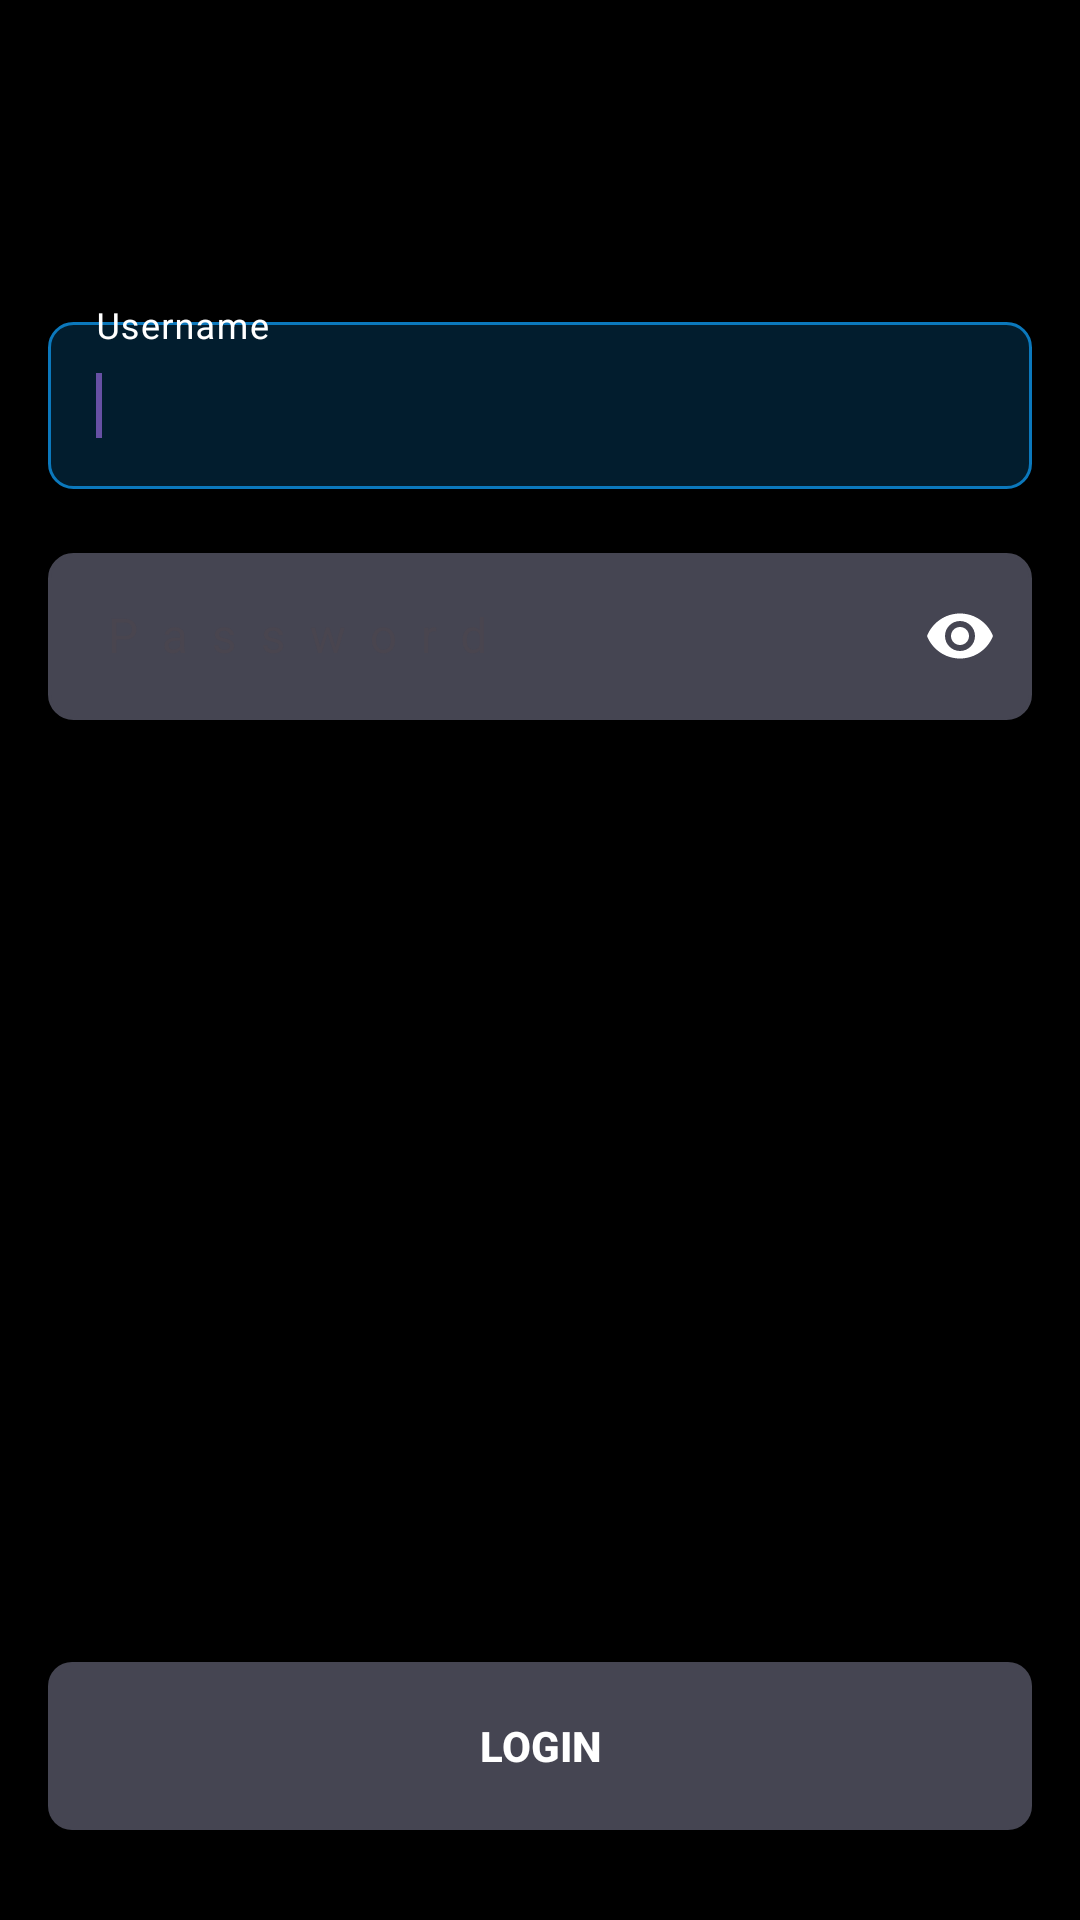

Write the Android layout XML for this screen, with the resource values it uses.
<!-- AndroidManifest.xml: application theme Theme._77login -->
<!-- res/layout/fragment_signin.xml -->
<?xml version="1.0" encoding="utf-8"?>
<androidx.constraintlayout.widget.ConstraintLayout xmlns:android="http://schemas.android.com/apk/res/android"
    android:layout_width="match_parent"
    android:layout_height="match_parent"
    android:background="@color/black"
    xmlns:app="http://schemas.android.com/apk/res-auto"
    xmlns:tools="http://schemas.android.com/tools">

    <androidx.constraintlayout.widget.Guideline
        android:id="@+id/leftGuideLine"
        android:layout_width="wrap_content"
        android:layout_height="wrap_content"
        android:orientation="vertical"
        app:layout_constraintGuide_begin="16dp" />

    <androidx.constraintlayout.widget.Guideline
        android:id="@+id/rightGuideLine"
        android:layout_width="wrap_content"
        android:layout_height="wrap_content"
        android:orientation="vertical"
        app:layout_constraintGuide_end="16dp" />

    <androidx.appcompat.widget.AppCompatImageView
        android:id="@+id/ivLogo"
        android:layout_width="wrap_content"
        android:layout_height="wrap_content"
        android:layout_marginTop="70dp"
        android:src="@drawable/ic_launcher_background"
        app:layout_constraintTop_toTopOf="parent"
        app:layout_constraintEnd_toStartOf="@+id/rightGuideLine"
        app:layout_constraintStart_toStartOf="@+id/leftGuideLine"
        />

    <com.google.android.material.textfield.TextInputLayout
        android:id="@+id/inputLayoutUserName"
        android:layout_width="0dp"
        android:layout_height="wrap_content"
        android:layout_marginTop="32dp"
        android:hint="@string/username"
        app:endIconTint="@color/white"
        app:errorIconDrawable="@null"
        app:hintTextColor="@color/white"
        app:layout_constraintTop_toBottomOf="@+id/ivLogo"
        app:layout_constraintEnd_toStartOf="@+id/rightGuideLine"
        app:layout_constraintStart_toStartOf="@+id/leftGuideLine"
        >

        <com.google.android.material.textfield.TextInputEditText
            android:id="@+id/inputUserName"
            android:layout_width="match_parent"
            android:layout_height="wrap_content"
            android:background="@drawable/bg_input_field_selector"
            android:imeOptions="actionGo"
            android:inputType="text"
            android:letterSpacing=".5"
            android:maxLines="1"
            android:textColor="@color/white" />

        <requestFocus />

    </com.google.android.material.textfield.TextInputLayout>

    <com.google.android.material.textfield.TextInputLayout
        android:id="@+id/inputLayoutPassword"
        android:layout_width="0dp"
        android:layout_height="wrap_content"
        android:layout_marginTop="16dp"
        android:hint="@string/password"
        app:endIconMode="password_toggle"
        app:endIconTint="@color/white"
        app:errorIconDrawable="@null"
        app:hintTextColor="@color/white"
        app:layout_constraintEnd_toStartOf="@+id/rightGuideLine"
        app:layout_constraintStart_toStartOf="@+id/leftGuideLine"
        app:layout_constraintTop_toBottomOf="@+id/inputLayoutUserName"
       >

        <com.google.android.material.textfield.TextInputEditText
            android:id="@+id/inputPassword"
            android:layout_width="match_parent"
            android:layout_height="wrap_content"
            android:background="@drawable/bg_input_field_selector"
            android:imeOptions="actionGo"
            android:inputType="textPassword"
            android:letterSpacing=".5"
            android:maxLines="1"
            android:textColor="@color/white" />

    </com.google.android.material.textfield.TextInputLayout>

    <androidx.appcompat.widget.AppCompatButton
        android:id="@+id/btnLogin"
        android:layout_width="0dp"
        android:layout_height="56dp"
        android:layout_marginTop="32dp"
        android:layout_marginBottom="30dp"
        android:enabled="false"
        android:text="@string/login"
        android:textStyle="bold"
        android:textColor="@color/white"
        android:background="@drawable/bg_button_selector"
        app:layout_constraintBottom_toBottomOf="parent"
        app:layout_constraintEnd_toStartOf="@+id/rightGuideLine"
        app:layout_constraintStart_toStartOf="@+id/leftGuideLine"
        tools:enabled="true" />



</androidx.constraintlayout.widget.ConstraintLayout>
<!-- resources referenced by this layout -->
<resources>
  <color name="black">#FF000000</color>
  <color name="white">#FFFFFFFF</color>
  <!-- drawable bg_button_selector (drawable) -->
  <?xml version="1.0" encoding="utf-8"?>
  <selector xmlns:android="http://schemas.android.com/apk/res/android">
  
      <item android:drawable="@drawable/bg_button_selected" android:state_enabled="true"/>
      <item android:drawable="@drawable/bg_button_unselected"  />
  
  
  </selector>
  <!-- drawable bg_input_field_selector (drawable) -->
  <?xml version="1.0" encoding="utf-8"?>
  <selector xmlns:android="http://schemas.android.com/apk/res/android">
      <item android:state_focused="true">
          <shape android:shape="rectangle">
              <corners android:radius="8dp" />
              <stroke android:width="1dp" android:color="#0B78BC" />
              <solid android:color="#021D2E" />
          </shape>
      </item>
  
      <item android:state_checked="true"  >
          <shape android:shape="rectangle">
              <corners android:radius="8dp" />
              <stroke android:width="1dp" android:color="#0B78BC" />
              <solid android:color="#021D2E" />
          </shape>
      </item>
  
      <item>
          <shape android:shape="rectangle">
              <corners android:radius="8dp" />
              <stroke android:width="1dp" android:color="#454552" />
              <solid android:color="#454552" />
          </shape>
      </item>
  </selector>
  <string name="login">Login</string>
  <string name="password">Password</string>
  <string name="username">Username</string>
  <style name="Theme._77login" parent="Base.Theme._77login" />
  <!-- drawable bg_button_selected (drawable) -->
  <?xml version="1.0" encoding="utf-8"?>
  <shape xmlns:android="http://schemas.android.com/apk/res/android"
      android:shape="rectangle" >
  
      <solid android:color="#0B78BC" />
  
      <corners android:radius="8dp" />
  
  </shape>
  <!-- drawable bg_button_unselected (drawable) -->
  <?xml version="1.0" encoding="utf-8"?>
  <shape xmlns:android="http://schemas.android.com/apk/res/android"
      android:shape="rectangle" >
  
      <solid android:color="#454552" />
  
      <corners android:radius="8dp" />
  
  </shape>
  <style name="Base.Theme._77login" parent="Theme.Material3.DayNight.NoActionBar">
          
          
          <item name="android:windowTranslucentStatus">true</item>
      </style>
</resources>
